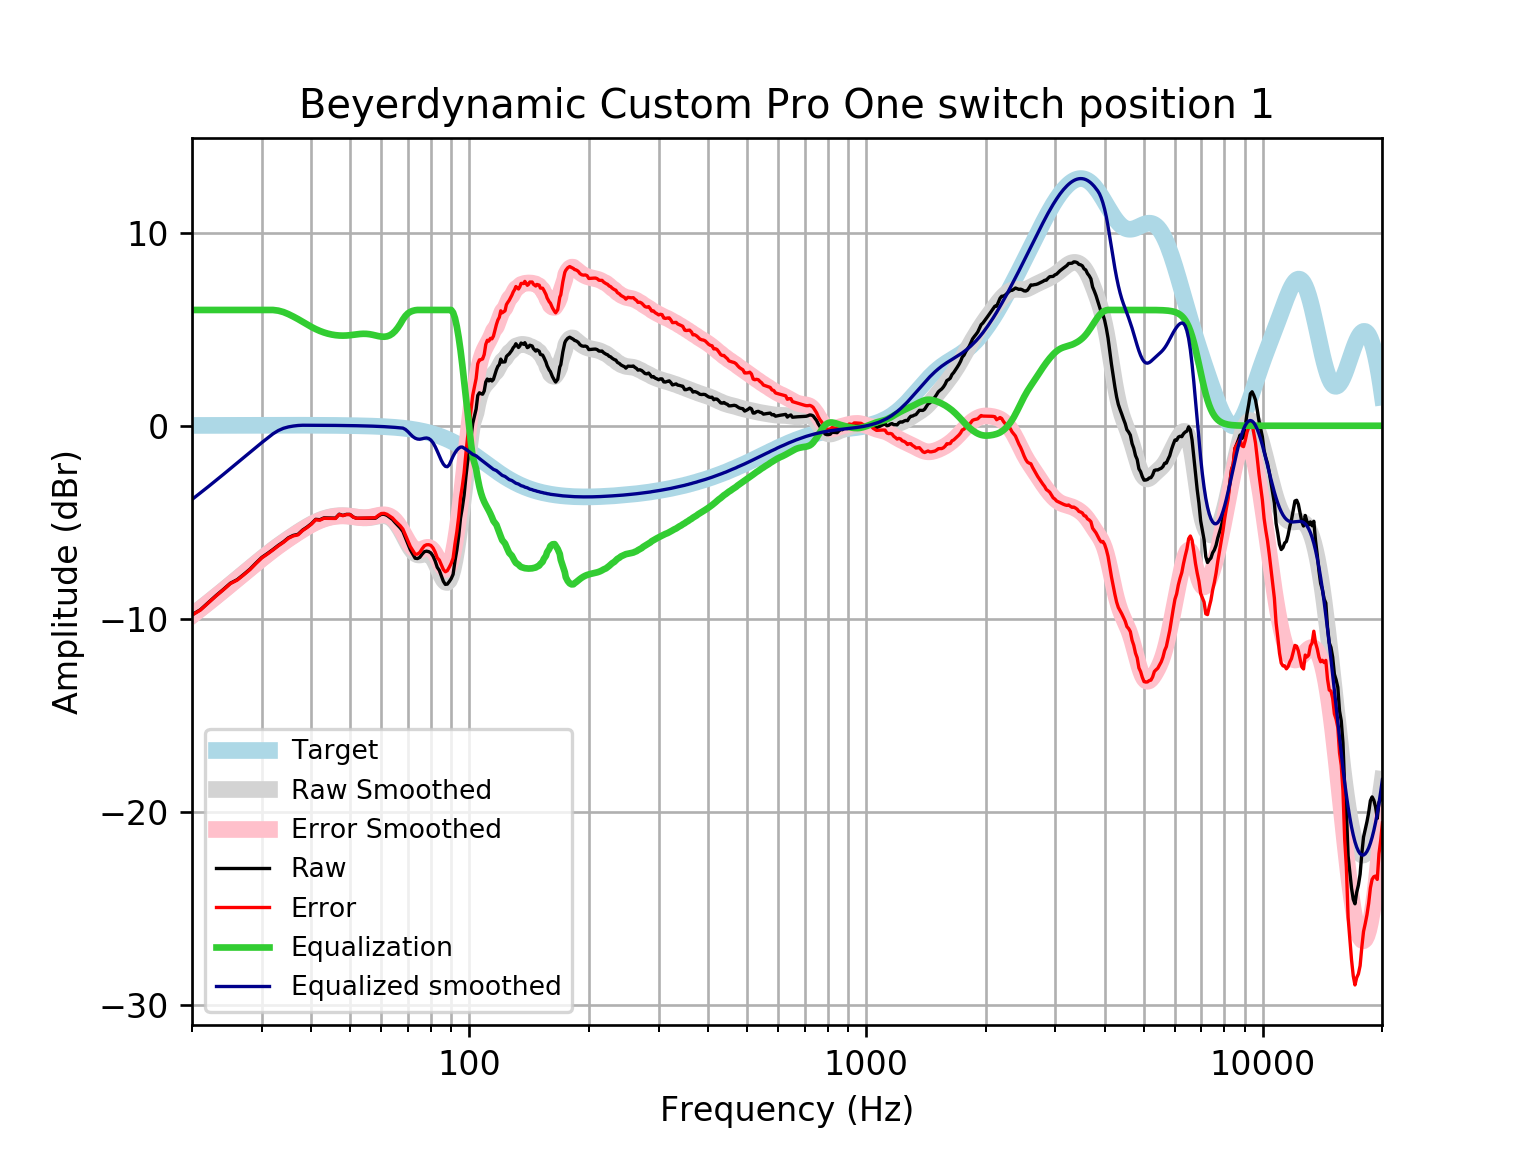

The data file committed next to this chart (first rows):
frequency, raw, error, smoothed, error_smoothed, equalization, equalized_raw, equalized_smoothed, target
20, -9.795, -9.811, -9.82, -9.836, 6, -3.795, -3.82, 0.01648
21, -9.532, -9.55, -9.479, -9.497, 6.0, -3.532, -3.479, 0.01765
22, -9.16, -9.179, -9.148, -9.167, 6, -3.16, -3.148, 0.01876
23, -8.798, -8.818, -8.828, -8.848, 6.0, -2.798, -2.828, 0.01983
24, -8.477, -8.498, -8.518, -8.539, 6, -2.477, -2.518, 0.02084
25, -8.156, -8.178, -8.218, -8.24, 6.0, -2.156, -2.218, 0.02179
26, -7.974, -7.996, -7.927, -7.95, 6.0, -1.974, -1.927, 0.02269
27, -7.703, -7.726, -7.647, -7.67, 6.0, -1.703, -1.647, 0.02353
28, -7.429, -7.453, -7.376, -7.401, 6.0, -1.429, -1.376, 0.02431
29, -7.109, -7.134, -7.117, -7.142, 6.0, -1.109, -1.117, 0.02502
30, -6.819, -6.844, -6.87, -6.895, 6, -0.8186, -0.8697, 0.02566
31, -6.618, -6.644, -6.636, -6.662, 6.0, -0.6179, -0.6362, 0.02622
32, -6.411, -6.437, -6.417, -6.444, 6, -0.4106, -0.4172, 0.02668
33, -6.198, -6.225, -6.213, -6.24, 5.965, -0.2329, -0.2481, 0.02704
34, -6.015, -6.043, -6.022, -6.049, 5.891, -0.1241, -0.1306, 0.02728
35, -5.803, -5.83, -5.843, -5.87, 5.783, -0.0197, -0.05922, 0.0274
36, -5.68, -5.707, -5.673, -5.701, 5.658, -0.02168, -0.01487, 0.02739
37, -5.625, -5.652, -5.513, -5.54, 5.527, -0.09843, 0.01372, 0.02723
38, -5.404, -5.431, -5.362, -5.389, 5.389, -0.01457, 0.02691, 0.02692
39, -5.249, -5.275, -5.222, -5.248, 5.248, -0.0002013, 0.02643, 0.02644
40, -5.071, -5.097, -5.095, -5.121, 5.121, 0.04932, 0.02578, 0.02579
41, -4.848, -4.873, -4.983, -5.008, 5.008, 0.1607, 0.02495, 0.02496
42, -4.869, -4.893, -4.889, -4.913, 4.913, 0.04347, 0.02393, 0.02393
43, -4.773, -4.796, -4.811, -4.834, 4.834, 0.06086, 0.02272, 0.02272
44, -4.778, -4.8, -4.751, -4.772, 4.772, -0.005806, 0.0213, 0.0213
45, -4.783, -4.802, -4.707, -4.726, 4.726, -0.05626, 0.01968, 0.01967
46, -4.786, -4.803, -4.677, -4.694, 4.694, -0.09109, 0.01785, 0.01783
47, -4.582, -4.598, -4.66, -4.676, 4.676, 0.09423, 0.01579, 0.01577
48, -4.648, -4.661, -4.657, -4.67, 4.67, 0.02285, 0.0135, 0.01347
49, -4.592, -4.602, -4.665, -4.676, 4.676, 0.08481, 0.01097, 0.01094
50, -4.593, -4.601, -4.684, -4.692, 4.692, 0.09904, 0.008186, 0.008144
51, -4.732, -4.737, -4.708, -4.714, 4.714, -0.01805, 0.005126, 0.00508
52, -4.794, -4.796, -4.735, -4.737, 4.737, -0.0572, 0.001774, 0.001724
53, -4.793, -4.791, -4.758, -4.756, 4.756, -0.03695, -0.001894, -0.001946
54, -4.791, -4.785, -4.771, -4.765, 4.765, -0.02581, -0.005905, -0.005958
55, -4.79, -4.78, -4.772, -4.762, 4.762, -0.02795, -0.01029, -0.01034
56, -4.789, -4.774, -4.76, -4.745, 4.745, -0.04464, -0.01508, -0.01514
57, -4.789, -4.769, -4.736, -4.715, 4.715, -0.0736, -0.02033, -0.02038
58, -4.789, -4.763, -4.706, -4.68, 4.68, -0.1093, -0.02607, -0.02611
59, -4.675, -4.642, -4.677, -4.645, 4.645, -0.0298, -0.03234, -0.03238
60, -4.587, -4.548, -4.659, -4.62, 4.62, 0.03276, -0.03921, -0.03925
61, -4.586, -4.54, -4.66, -4.613, 4.613, 0.02644, -0.04672, -0.04675
62, -4.643, -4.588, -4.687, -4.632, 4.632, -0.01063, -0.05494, -0.05496
63, -4.748, -4.684, -4.749, -4.685, 4.685, -0.06297, -0.06392, -0.06393
64, -4.852, -4.778, -4.849, -4.775, 4.775, -0.07622, -0.07372, -0.07373
65, -5.012, -4.927, -4.99, -4.906, 4.906, -0.1061, -0.0844, -0.08441
66, -5.153, -5.057, -5.171, -5.075, 5.075, -0.07741, -0.09604, -0.09603
67, -5.298, -5.189, -5.387, -5.279, 5.279, -0.01886, -0.1087, -0.1087
68, -5.477, -5.355, -5.629, -5.506, 5.506, 0.02876, -0.1224, -0.1224
69, -5.802, -5.665, -5.88, -5.743, 5.69, -0.1116, -0.1897, -0.1372
70, -6.119, -5.966, -6.124, -5.97, 5.822, -0.2965, -0.3015, -0.1533
71, -6.429, -6.258, -6.34, -6.169, 5.904, -0.5245, -0.4359, -0.1706
72, -6.645, -6.456, -6.512, -6.323, 5.954, -0.6915, -0.558, -0.1892
73, -6.863, -6.654, -6.629, -6.419, 5.986, -0.8777, -0.6428, -0.2092
74, -6.881, -6.651, -6.688, -6.457, 6.0, -0.8811, -0.6878, -0.2305
75, -6.818, -6.565, -6.698, -6.444, 6, -0.818, -0.6978, -0.2534
76, -6.658, -6.38, -6.676, -6.398, 6, -0.6579, -0.6761, -0.2778
77, -6.528, -6.224, -6.646, -6.342, 6, -0.5278, -0.6462, -0.3037
78, -6.498, -6.167, -6.634, -6.302, 6, -0.4982, -0.6336, -0.3312
79, -6.523, -6.163, -6.661, -6.3, 6.0, -0.5233, -0.6606, -0.3603
... 553 more rows
